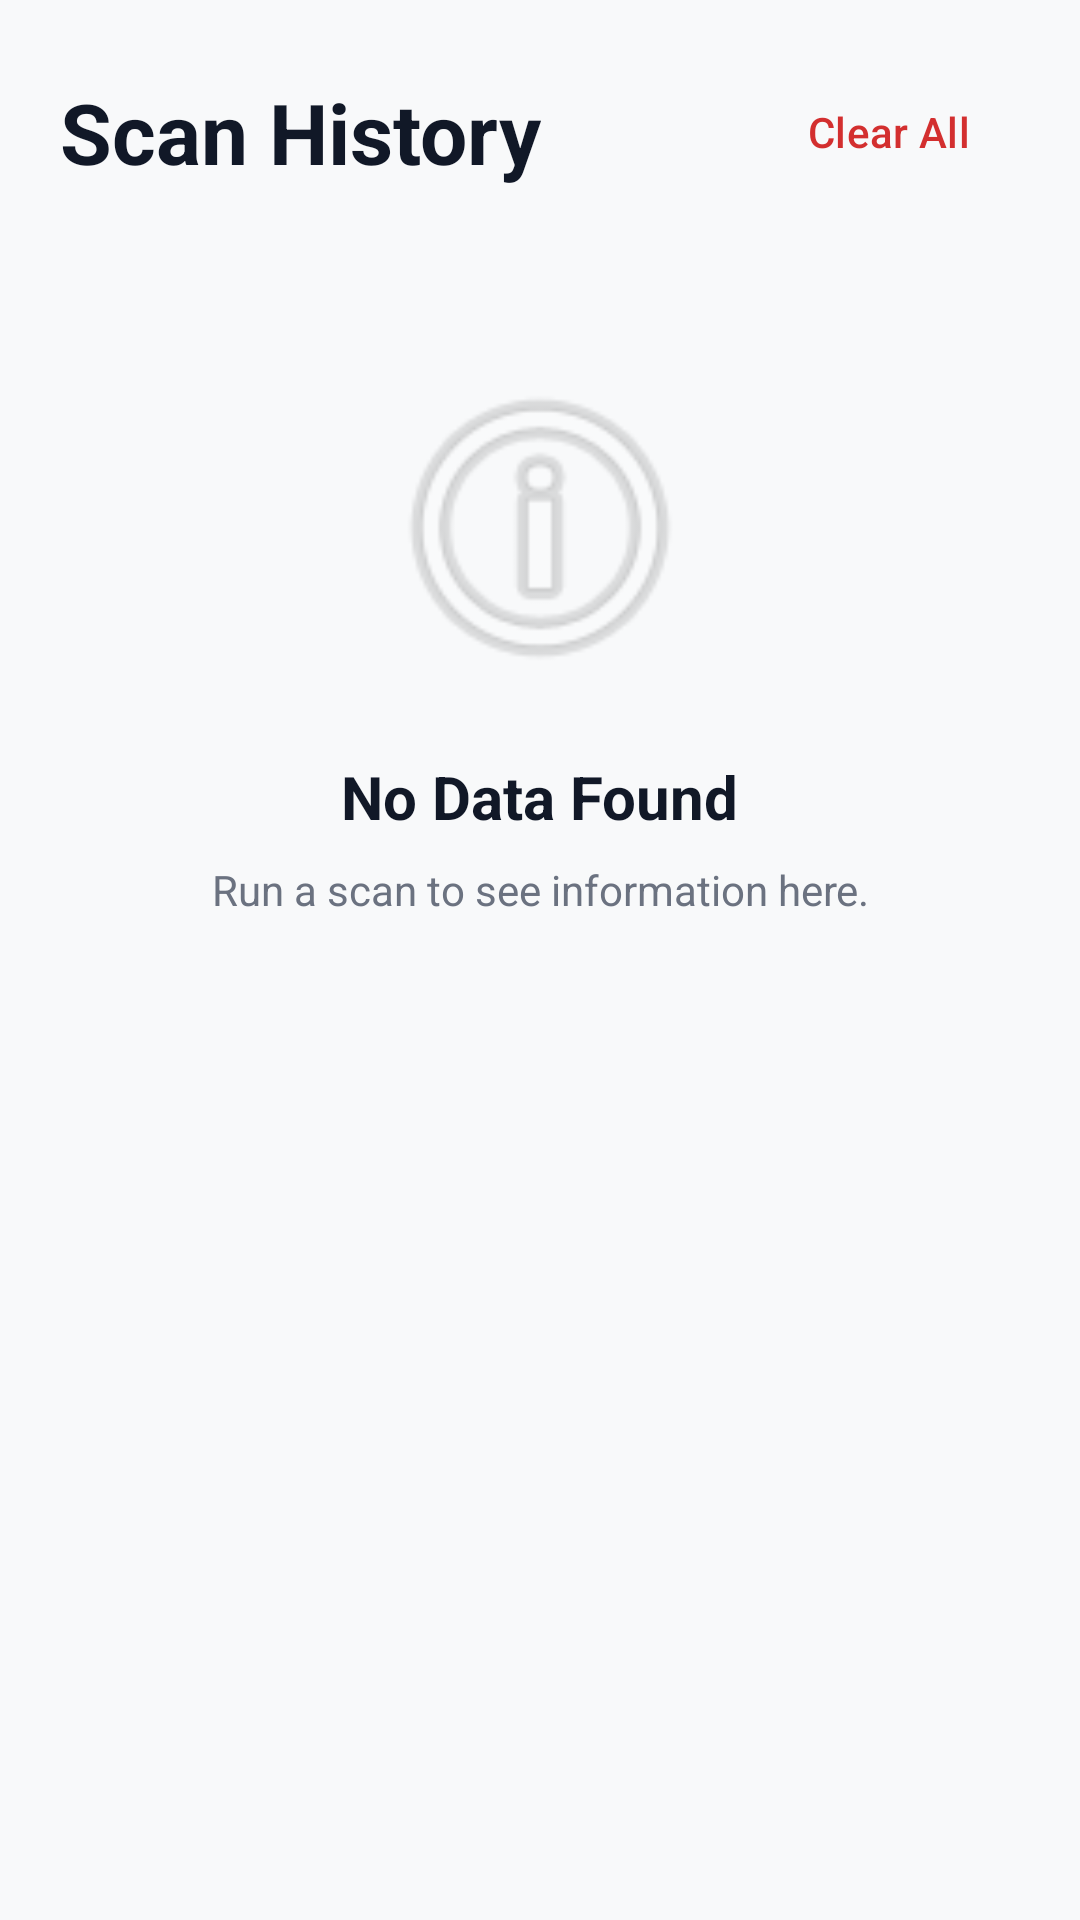

Produce the Android XML layout that renders to this screen, including the resource entries it uses.
<!-- AndroidManifest.xml: application theme Theme.HealthChecker -->
<!-- res/layout/fragment_history.xml -->
<?xml version="1.0" encoding="utf-8"?>
<ScrollView xmlns:android="http://schemas.android.com/apk/res/android"
    android:layout_width="match_parent"
    android:layout_height="match_parent"
    android:background="@color/md_theme_light_background">

    <LinearLayout
        android:layout_width="match_parent"
        android:layout_height="match_parent"
        android:orientation="vertical"
        android:padding="20dp">

        <RelativeLayout
            android:layout_width="match_parent"
            android:layout_height="wrap_content"
            android:layout_marginBottom="16dp">

            <TextView
                android:layout_width="wrap_content"
                android:layout_height="wrap_content"
                android:layout_alignParentStart="true"
                android:layout_centerVertical="true"
                android:text="Scan History"
                android:textColor="@color/text_premium_primary"
                android:textSize="28sp"
                android:textStyle="bold" />

            <com.google.android.material.button.MaterialButton
                android:id="@+id/btnClearHistory"
                style="@style/Widget.Material3.Button.TextButton"
                android:layout_width="wrap_content"
                android:layout_height="wrap_content"
                android:layout_alignParentEnd="true"
                android:layout_centerVertical="true"
                android:text="Clear All"
                android:textColor="@color/critical_red" />
        </RelativeLayout>

        
        <androidx.recyclerview.widget.RecyclerView
            android:id="@+id/recyclerViewHistory"
            android:layout_width="match_parent"
            android:layout_height="match_parent"
            android:visibility="gone"/>

        
        <include
            android:id="@+id/layoutEmptyState"
            layout="@layout/component_empty_state" />
    </LinearLayout>
</ScrollView>
<!-- res/layout/component_empty_state.xml (included above) -->
<?xml version="1.0" encoding="utf-8"?>
<LinearLayout xmlns:android="http://schemas.android.com/apk/res/android"
    android:layout_width="match_parent"
    android:layout_height="match_parent"
    android:gravity="center"
    android:orientation="vertical"
    android:padding="32dp">

    <ImageView
        android:id="@+id/ivEmptyIcon"
        android:layout_width="120dp"
        android:layout_height="120dp"
        android:alpha="0.3"
        android:src="@android:drawable/ic_menu_info_details"
        android:layout_marginBottom="16dp"/>

    <TextView
        android:id="@+id/tvEmptyTitle"
        android:layout_width="wrap_content"
        android:layout_height="wrap_content"
        android:text="No Data Found"
        android:textSize="20sp"
        android:textStyle="bold"
        android:textColor="@color/text_premium_primary"
        android:layout_marginBottom="8dp"/>

    <TextView
        android:id="@+id/tvEmptyMessage"
        android:layout_width="wrap_content"
        android:layout_height="wrap_content"
        android:text="Run a scan to see information here."
        android:textSize="14sp"
        android:textAlignment="center"
        android:textColor="@color/text_premium_secondary"/>
</LinearLayout>
<!-- resources referenced by this layout -->
<resources>
  <color name="critical_red">#D32F2F</color>
  <color name="md_theme_light_background">#F8F9FA</color>
  <color name="text_premium_primary">#111827</color>
  <color name="text_premium_secondary">#6B7280</color>
  <style name="Theme.HealthChecker" parent="Theme.Material3.Light">
          <item name="colorPrimary">@color/md_theme_light_primary</item>
          <item name="colorOnPrimary">@color/md_theme_light_onPrimary</item>
          <item name="colorPrimaryContainer">@color/md_theme_light_primaryContainer</item>
          <item name="colorOnPrimaryContainer">@color/md_theme_light_onPrimaryContainer</item>
          <item name="colorSecondary">@color/md_theme_light_secondary</item>
          <item name="colorOnSecondary">@color/md_theme_light_onSecondary</item>
          <item name="colorSecondaryContainer">@color/md_theme_light_secondaryContainer</item>
          <item name="colorOnSecondaryContainer">@color/md_theme_light_onSecondaryContainer</item>
          <item name="colorTertiary">@color/md_theme_light_tertiary</item>
          <item name="colorOnTertiary">@color/md_theme_light_onTertiary</item>
          <item name="colorTertiaryContainer">@color/md_theme_light_tertiaryContainer</item>
          <item name="colorOnTertiaryContainer">@color/md_theme_light_onTertiaryContainer</item>
          <item name="colorError">@color/md_theme_light_error</item>
          <item name="colorOnError">@color/md_theme_light_onError</item>
          <item name="colorErrorContainer">@color/md_theme_light_errorContainer</item>
          <item name="colorOnErrorContainer">@color/md_theme_light_onErrorContainer</item>
          <item name="colorOutline">@color/md_theme_light_outline</item>
          <item name="android:colorBackground">@color/md_theme_light_background</item>
          <item name="colorOnBackground">@color/md_theme_light_onBackground</item>
          <item name="colorSurface">@color/md_theme_light_surface</item>
          <item name="colorOnSurface">@color/md_theme_light_onSurface</item>
          <item name="colorSurfaceVariant">@color/md_theme_light_surfaceVariant</item>
          <item name="colorOnSurfaceVariant">@color/md_theme_light_onSurfaceVariant</item>
      </style>
  <color name="md_theme_light_primary">#6750A4</color>
  <color name="md_theme_light_onPrimary">#FFFFFF</color>
  <color name="md_theme_light_primaryContainer">#EADDFF</color>
  <color name="md_theme_light_onPrimaryContainer">#21005D</color>
  <color name="md_theme_light_secondary">#625B71</color>
  <color name="md_theme_light_onSecondary">#FFFFFF</color>
  <color name="md_theme_light_secondaryContainer">#E8DEF8</color>
  <color name="md_theme_light_onSecondaryContainer">#1D192B</color>
  <color name="md_theme_light_tertiary">#7D5260</color>
  <color name="md_theme_light_onTertiary">#FFFFFF</color>
  <color name="md_theme_light_tertiaryContainer">#FFD8E4</color>
  <color name="md_theme_light_onTertiaryContainer">#31111D</color>
  <color name="md_theme_light_error">#B3261E</color>
  <color name="md_theme_light_onError">#FFFFFF</color>
  <color name="md_theme_light_errorContainer">#F9DEDC</color>
  <color name="md_theme_light_onErrorContainer">#410E0B</color>
  <color name="md_theme_light_outline">#79747E</color>
  <color name="md_theme_light_onBackground">#1F2937</color>
  <color name="md_theme_light_surface">#FFFBFE</color>
  <color name="md_theme_light_onSurface">#1C1B1F</color>
  <color name="md_theme_light_surfaceVariant">#E7E0EC</color>
  <color name="md_theme_light_onSurfaceVariant">#49454F</color>
</resources>
